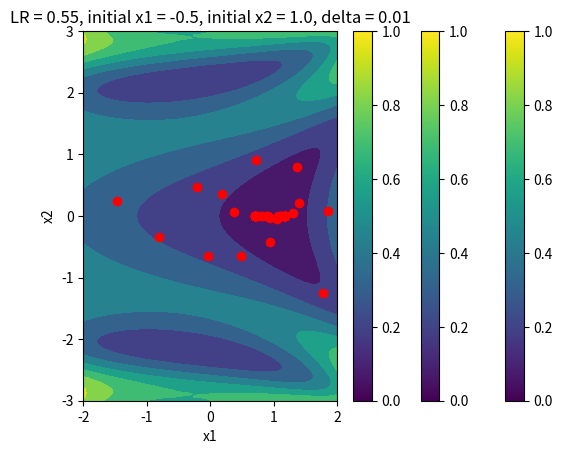

This figure's Python source:
# Gradient Descent
# 1. Start with an initial position
# 2. Calculate gradients at the position
# 3. Stop if the gradients is enough low
# 4. Update position using the gradients
# 5. Go back to step 2

# Find the peak of the function below:
# f(x1,x2) = 2*(cos(2**x1 - x2**2 + 1)) + e**((x1**2 + x2**2)/6)
# search optimum x1 and x2 within
# -2 < x1 < 2
# -3 < x2 < 3
# Try various initial conditions and learning rates
# Try large delta for numerical differential
# Compare with analytical differential case

import numpy as np
import matplotlib.pyplot as plt

h = 0.01
n = 100

def F(x1, x2):
    return 2*np.cos(2**x1 - x2**2 + 1) + np.e**((x1**2 + x2**2)/6)

def dF_numerical(x1, x2):
    dF_numerical_x1 = (F(x1+h, x2)-F(x1-h, x2))/(2*h)
    dF_numerical_x2 = (F(x1,x2+h)-F(x1,x2-h))/(2*h)
    return [dF_numerical_x1, dF_numerical_x2]

def dF_analytical(x1,x2):
    dF_analytical_x1 = (1/3)*x1*np.e**((x1**2 + x2**2)/6) - (2**(x1+1)) * np.log(2) * np.sin(2**x1 - x2**2 + 1)
    dF_analytical_x2 = (1/3)*x2*np.e**((x1**2 + x2**2)/6) + 4*x2*np.sin(2**x1 - x2**2 + 1)
    return [dF_analytical_x1, dF_analytical_x2]

def optimum(x1, x2, lr):
    point_x1 = []
    point_x2 = []
    for _ in range(n):
        res = dF_numerical(x1,x2)
        x1 -= res[0] * lr
        x2 -= res[1] * lr
        point_x1.append(x1)
        point_x2.append(x2)
    return [point_x1, point_x2]

x1min = -2
x1max = 2
x2min = -3
x2max = 3
no_of_grid = 100

x1_array = np.linspace(x1min, x1max, no_of_grid) # array for x1-axis
x2_array = np.linspace(x2min, x2max, no_of_grid) # array for x2-axis
# Grid generation
X1, X2 = np.meshgrid(x1_array, x2_array) # Value on each grid point

def plot(case, x1, x2, lr):
    plt.contourf(X1, X2, F(X1,X2))

    points = optimum(x1, x2, lr)
    points_x1 = points[0]
    points_x2 = points[1]

    # plt.plot(x1, x2, marker='o', color='red', linestyle='none')
    plt.scatter(points_x1, points_x2, color='red')
    plt.title(f'LR = {lr}, initial x1 = {x1}, initial x2 = {x2}, delta = {h}')
    plt.xlabel('x1')
    plt.ylabel('x2')
    plt.colorbar()
    plt.show()

cases = [(-0.5, 1.0, 0.1), (-0.5, 1.5, 0.05), (-0.5, 1.0, 0.55)]

for i, case in enumerate(cases):
    x1, x2, lr = case
    plot(case, x1, x2, lr)
